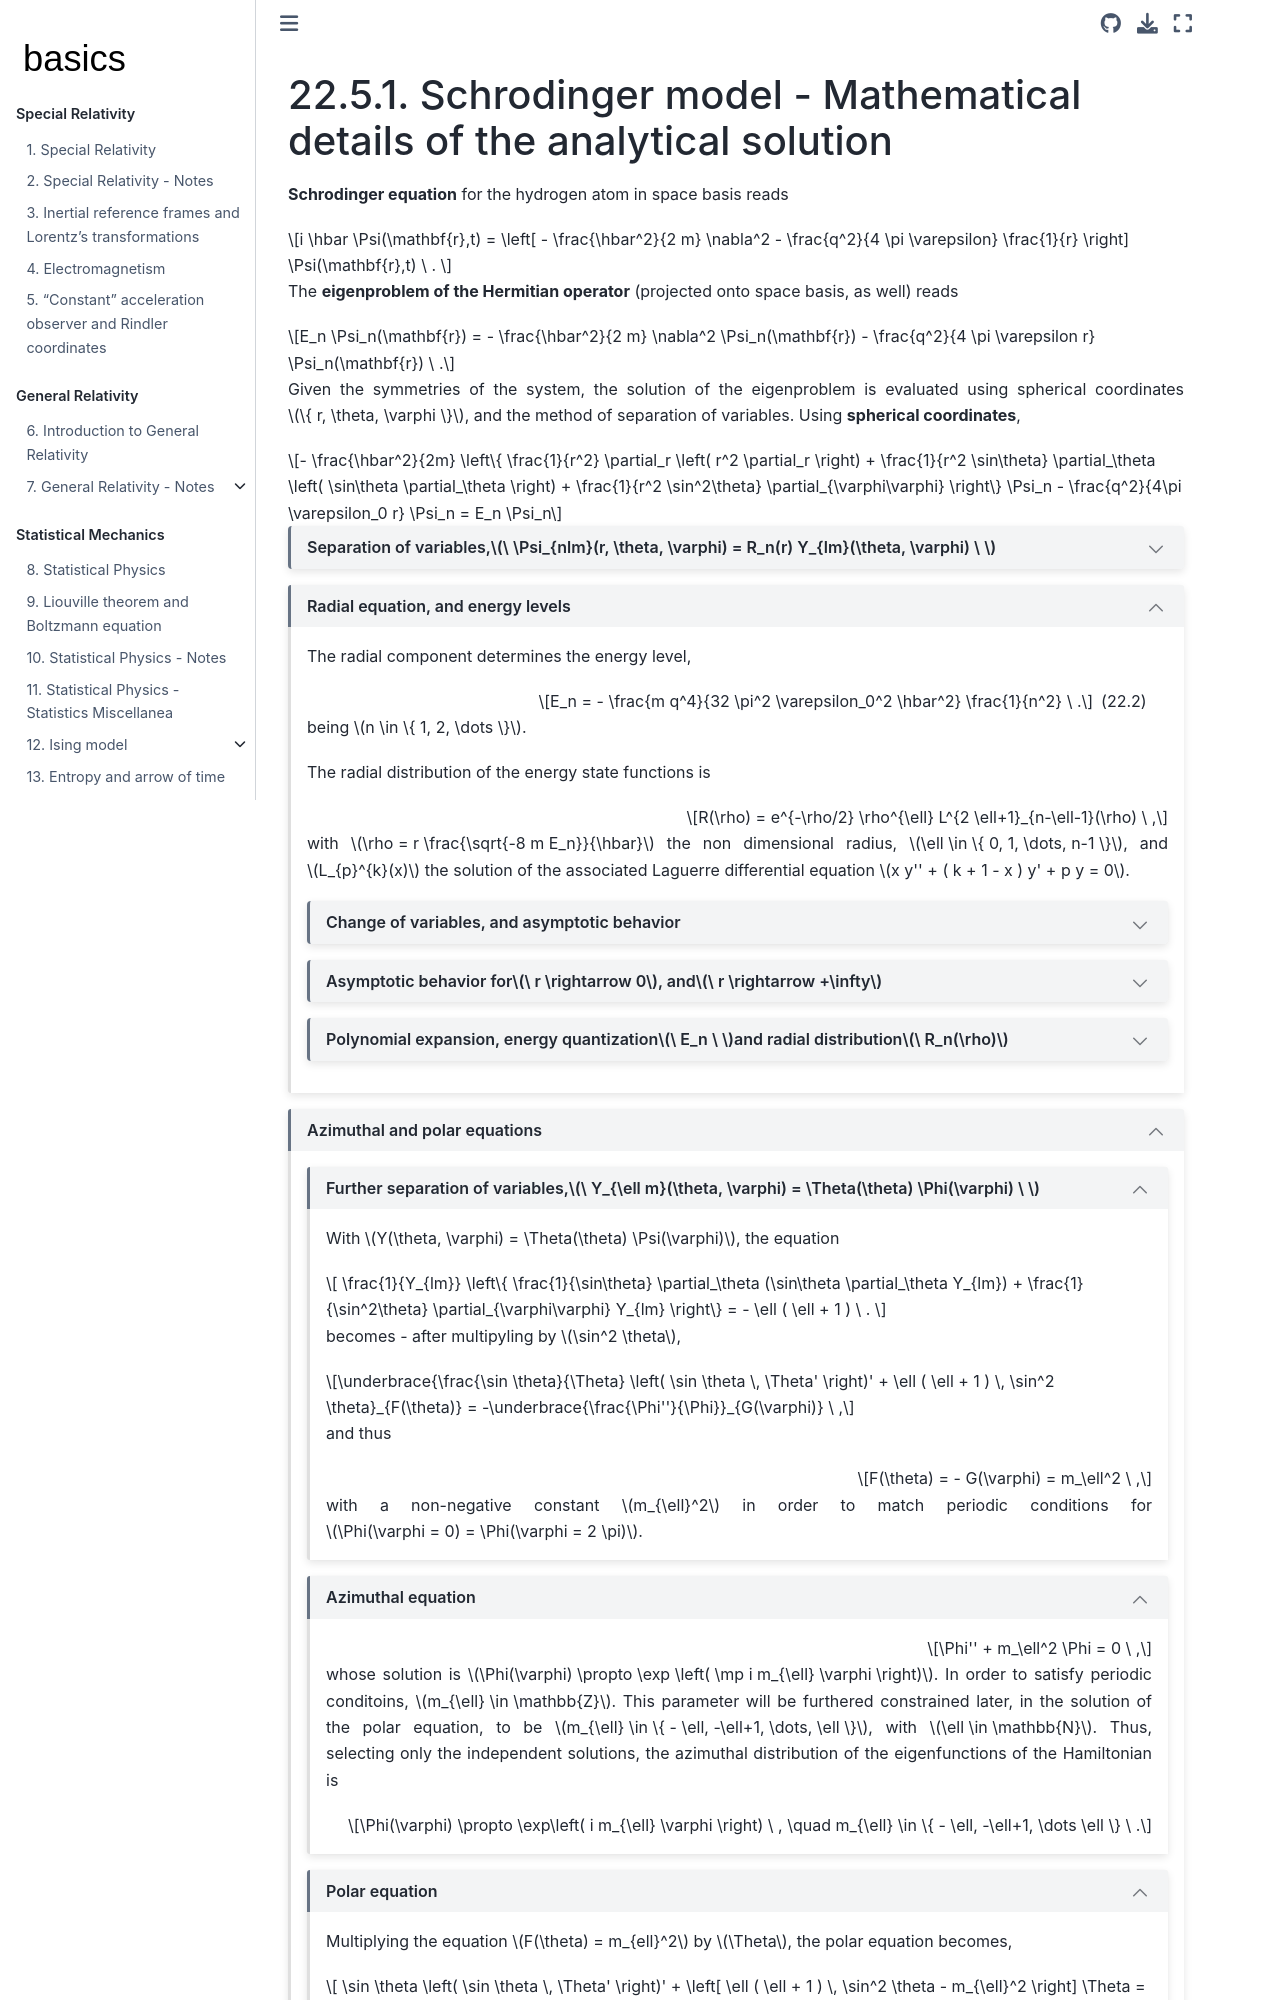

repository: Basics2022/bbooks-physics-modern · page: ch/quantum-mechanics/atom-models/schrodinger-analytical-sln.html · generator: jekyll

(quantum-mechanics:atom-models:schrodinger:analytical-sln)=
# Schrodinger model - Mathematical details of the analytical solution

**Schrodinger equation** for the hydrogen atom in space basis reads

$$i \hbar \Psi(\mathbf{r},t) = \left[ - \frac{\hbar^2}{2 m} \nabla^2 - \frac{q^2}{4 \pi \varepsilon} \frac{1}{r} \right] \Psi(\mathbf{r},t) \ . $$

The **eigenproblem of the Hermitian operator** (projected onto space basis, as well) reads

$$E_n \Psi_n(\mathbf{r}) = - \frac{\hbar^2}{2 m} \nabla^2 \Psi_n(\mathbf{r}) - \frac{q^2}{4 \pi \varepsilon r} \Psi_n(\mathbf{r}) \ .$$

Given the symmetries of the system, the solution of the eigenproblem is evaluated using spherical coordinates $\{ r, \theta, \varphi \}$, and the method of separation of variables. Using **spherical coordinates**,

$$- \frac{\hbar^2}{2m} \left\{ \frac{1}{r^2} \partial_r \left( r^2 \partial_r \right) + \frac{1}{r^2 \sin\theta} \partial_\theta \left( \sin\theta \partial_\theta \right) + \frac{1}{r^2 \sin^2\theta} \partial_{\varphi\varphi} \right\} \Psi_n - \frac{q^2}{4\pi \varepsilon_0 r} \Psi_n = E_n \Psi_n$$

```{dropdown} Separation of variables, $\ \Psi_{nlm}(r, \theta, \varphi) = R_n(r) Y_{lm}(\theta, \varphi) \ $ 

With the **method of separation of variables**, we look for solutions in product form:

$$\Psi_{nlm}(r, \theta, \varphi) = R_n(r) Y_{lm}(\theta, \varphi) \ ,$$

and substituting into the Schrödinger equation:

$$\left( E_n + \frac{q^2}{4\pi \varepsilon_0 r} \right) R_n Y_{lm} = - \frac{\hbar^2}{2m} \left[ \frac{1}{r^2} \left( r^2 R_n' \right)' Y_{lm} + R_n \left( \frac{1}{r^2 \sin\theta} \partial_\theta \left( \sin\theta \partial_\theta Y_{lm} \right) + \frac{1}{r^2 \sin^2\theta} \partial_{\varphi\varphi} Y_{lm} \right) \right]$$

Dividing by $R_n Y_{lm}$, and multiplying by $r^2 \frac{2m}{\hbar^2}$,

$$0 = \underbrace{\frac{1}{R_n} (r^2 R_n')' + \frac{2m r^2}{\hbar^2} \left( E_n + \frac{q^2}{4\pi \varepsilon_0 r} \right)}_{f(r)} + \underbrace{\frac{1}{Y_{lm}} \left\{ \frac{1}{\sin\theta} \partial_\theta (\sin\theta \partial_\theta Y_{lm}) + \frac{1}{\sin^2\theta} \partial_{\varphi\varphi} Y_{lm} \right\}}_{g(\theta, \varphi)}$$

Since $f(r) + g(\theta, \varphi) = 0$, both terms must equal equal-and-opposite constant $C$ for all valid domains $r \in (0, +\infty)$, $\theta \in (0, \pi)$, $\varphi \in (0, 2\pi)$

$$C = f(r) = - g(\theta, \varphi) \ .$$

```

````{dropdown} Radial equation, and energy levels
:open:

The radial component determines the energy level,

$$E_n = - \frac{m q^4}{32 \pi^2 \varepsilon_0^2 \hbar^2} \frac{1}{n^2} \ .$$ (eq:atom:schrodinger:energy)

being $n \in \{ 1, 2, \dots \}$.

The radial distribution of the energy state functions is

$$R(\rho) = e^{-\rho/2} \rho^{\ell} L^{2 \ell+1}_{n-\ell-1}(\rho) \ ,$$

with $\rho = r \frac{\sqrt{-8 m E_n}}{\hbar}$ the non dimensional radius, $\ell \in \{ 0, 1, \dots, n-1 \}$, and $L_{p}^{k}(x)$ the solution of the associated Laguerre differential equation $x y'' + ( k + 1 - x ) y' + p y = 0$.

```{dropdown} Change of variables, and asymptotic behavior

Defining $C = \ell(\ell+1)$, and dividing the equation $f(r) = C$ by $r^2$, for the states with $E_n <0$,

$$\frac{1}{r^2} \frac{d}{dr} \left( r^2 R' \right) + \left[ \frac{2m}{\hbar^2} \left( E + \frac{q^2}{4\pi \varepsilon_0 r} \right) - \frac{\ell(\ell + 1)}{r^2} \right] R = 0$$

Defining the **dimensionless radial variable** $\rho = \kappa r$, so $\frac{d}{dr} = \kappa \frac{d}{d\rho}$, and factoring out $\kappa^2$

$$0 = \kappa^2 \left\{ \frac{1}{\rho^2} \frac{d}{d\rho} \left( \rho^2 \frac{dR}{d\rho} \right) + \left( \frac{2m E}{\hbar^2 \kappa^2} + \frac{2m q^2}{\hbar^2 \kappa \cdot 4\pi \varepsilon_0 \rho} - \frac{\ell(\ell + 1)}{\rho^2} \right) \right\} R$$

By choosing $\kappa^2 = -\frac{8 m E}{\hbar^2}$ (where $\kappa = \frac{\sqrt{-8 m E}}{\hbar}$ for $E < 0$), the first term inside the parentheses becomes $-1$. Defining the constant parameter $\rho_0$:

$$\rho_0 = \frac{2m q^2}{\hbar^2 \kappa \cdot 4\pi \varepsilon_0} = \frac{2m q^2}{\hbar^2 \sqrt{-8 m E} \cdot 4\pi \varepsilon_0} = \frac{q^2}{8\pi \varepsilon_0 \hbar} \sqrt{\frac{2m}{-E}} \ ,$$

the dimensionless radial equation simplifies to:

$$0 = \frac{1}{\rho^2} \frac{d}{d\rho} \left( \rho^2 \frac{dR}{d\rho} \right) + R \left[ - \frac{\ell(\ell + 1)}{\rho^2} - \frac{1}{4} + \frac{\rho_0}{\rho} \right]$$

Boundary conditions required for regular wavefunctions:

$$R(\rho = 0) < \infty, \quad R(\rho \to +\infty) = 0$$

```

```{dropdown} Asymptotic behavior for $\ r \rightarrow 0$, and $\ r \rightarrow +\infty$

**Large Distance Limit ($\rho \to +\infty$).** For large $\rho$, terms proportional to $\frac{1}{\rho}$ and $\frac{1}{\rho^2}$ become negligible:

$$\frac{1}{\rho^2} \frac{d}{d\rho} \left( \rho^2 R' \right) = R'' + \frac{2}{\rho} R' \sim R''$$

The equation reduces to:

$$R'' - \frac{1}{4} R \sim 0$$

General solution:

$$R(\rho) = A e^{-\rho/2} + B e^{\rho/2}$$

To satisfy the non-divergent boundary condition at infinity, set $B = 0$:

$$R(\rho) \sim e^{-\rho/2} \quad \text{as } \rho \to +\infty$$

**Small Distance Limit ($\rho \to 0$).** For $\rho \to 0$, the centrifugal term $\frac{\ell(\ell+1)}{\rho^2}$ dominates over the constant and $\frac{1}{\rho}$ terms:

$$R'' + \frac{2}{\rho} R' - \frac{\ell(\ell + 1)}{\rho^2} R \sim 0$$

Proposing a power-law ansatz $R(\rho) \sim \rho^s$:

$$s(s - 1) \rho^{s-2} + 2s \rho^{s-2} - \ell(\ell + 1) \rho^{s-2} = 0$$
$$s^2 + s - \ell(\ell + 1) = 0$$

Solving the quadratic characteristic equation for $s$:

$$s_{1,2} = \frac{-1 \mp \sqrt{1 + 4\ell(\ell + 1)}}{2} = \frac{-1 \mp (1 + 2\ell)}{2}$$
$$s_1 = \ell, \quad s_2 = -(\ell + 1)$$

Since $\ell \ge 0$, $s_2 = -(\ell + 1)$ leads to divergence at the origin $\rho \to 0$. Retaining only the physically acceptable solution $s = \ell$:

$$R(\rho) \sim \rho^\ell \quad \text{as } \rho \to 0$$


**Transformation & Differential Equation for $v(\rho)$.** Combining both asymptotic behaviors, we represent the full radial solution as:

$$R(\rho) = \rho^\ell e^{-\rho/2} v(\rho)$$

Writing out derivatives of $R(\rho)$:

$$R' = \left( \ell \rho^{\ell-1} - \frac{1}{2} \rho^\ell \right) e^{-\rho/2} v + \rho^\ell e^{-\rho/2} v'$$

After expanding $\frac{1}{\rho^2} \frac{d}{d\rho} \left( \rho^2 R' \right) + R \left[ - \frac{\ell(\ell + 1)}{\rho^2} - \frac{1}{4} + \frac{\rho_0}{\rho} \right] = 0$:

$$= e^{-\rho/2} \Big\{ \rho^\ell v'' + v' \left[ 2\ell \rho^{\ell-1} - \frac{1}{2} \rho^\ell + 2 \rho^{\ell-1} \right] + v \left[ \rho^\ell \ell(\ell+1) - \rho^{\ell+1} \left( \ell + 1 \right) + \frac{1}{4} \rho^{\ell+2} - \ell(\ell+1) \rho^{\ell} - \frac{1}{4} \rho^{\ell+2} + \rho_0 \rho^{\ell+1} \right] \Big\} = 0$$

Dividing out non-zero factor $\rho^{\ell-1} e^{-\rho/2}$:

$$\rho v''(\rho) + [2(\ell + 1) - \rho] v'(\rho) + (\rho_0 - \ell - 1) v(\rho) = 0$$


```

```{dropdown} Polynomial expansion, energy quantization $\ E_n \ $ and radial distribution $\ R_n(\rho)$

Starting from the transformed radial equation:

$$\rho v''(\rho) + [2(\ell + 1) - \rho] v'(\rho) + (\rho_0 - \ell - 1) v(\rho) = 0$$

Looking for a power series solution:

$$\begin{aligned}
    v(\rho) & = \sum_{k=0}^{\infty} c_k \rho^k  \\
   v'(\rho) & = \sum_{k=0}^{\infty} k c_k \rho^{k-1} \\
  v''(\rho) & = \sum_{k=0}^{\infty} k(k-1) c_k \rho^{k-2} \\
\end{aligned}$$

Substituting into the differential equation:

$$\sum_{k=0}^{\infty} k(k-1) c_k \rho^{k-1} + \sum_{k=0}^{\infty} 2(\ell + 1) k c_k \rho^{k-1} - \sum_{k=0}^{\infty} k c_k \rho^k + (\rho_0 - \ell - 1) \sum_{k=0}^{\infty} c_k \rho^k = 0$$

Shift indices to group terms by power $\rho^k$:

$$\sum_{k=0}^{\infty} \Big\{ (k+1)(k) c_{k+1} + 2(\ell + 1)(k+1) c_{k+1} - k c_k + (\rho_0 - \ell - 1) c_k \Big\} \rho^k = 0$$


**Recurrence Relation.** Equating coefficients to zero yields the recurrence relation for $c_k$:

$$c_{k+1} = c_k \frac{k + \ell + 1 - \rho_0}{(k + 1)(k + 2\ell + 2)}$$


**Asymptotic Behavior & Series Termination.** If the power series does not terminate, as $k \to +\infty$:

$$\frac{c_{k+1}}{c_k} \longrightarrow \frac{1}{k}$$

This asymptotic behavior matches that of the exponential expansion $e^\rho \sim \sum \frac{\rho^k}{k!}$ and thus $\frac{c_{k+1}}{c_k} = \frac{1}{k+1} \sim \frac{1}{k}$.
Thus, an infinite series $v(\rho) \sim e^\rho$, would lead to $R(\rho) \sim e^{-\rho/2} e^\rho = e^{\rho/2}$, which diverges as $\rho \to +\infty$.
Thus, in order to maintain physical normalizability, the series must terminate at a maximum power $k_{\max} = N$:

$$c_{N+1} = 0 \implies N + \ell + 1 - \rho_0 = 0 \implies \rho_0 = N + \ell + 1 \equiv n$$
